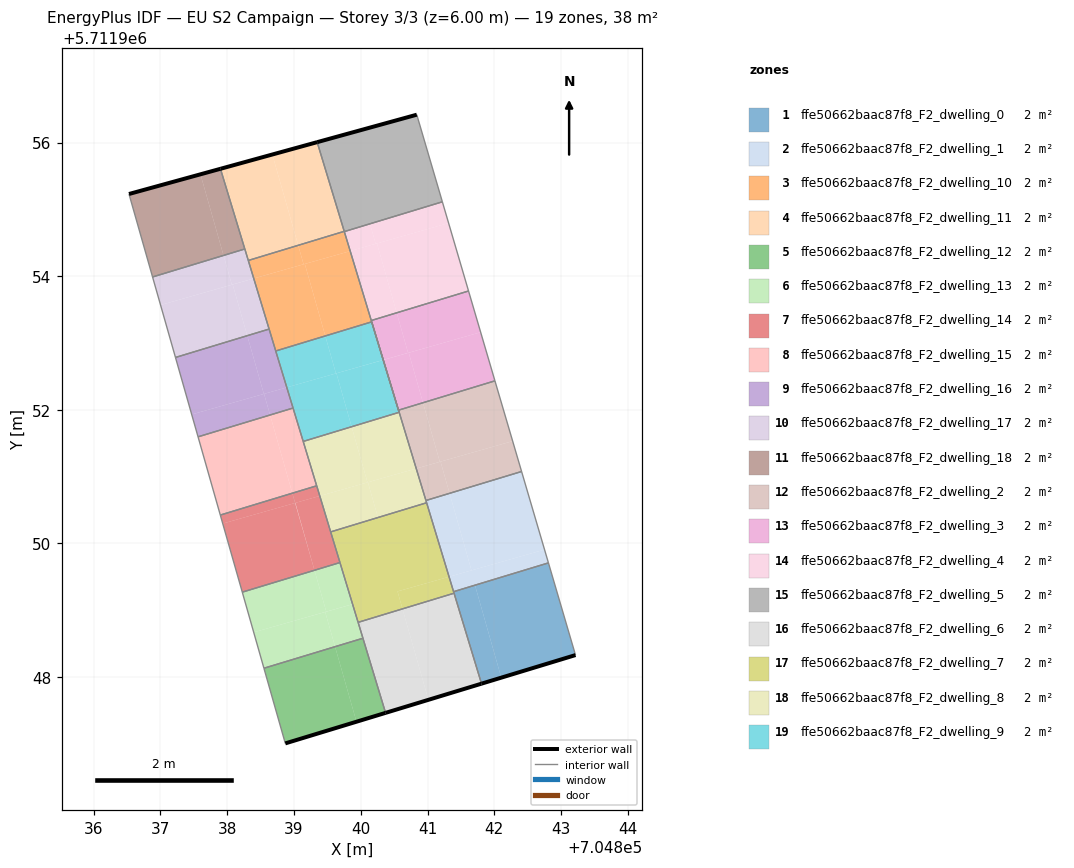
=== STOREY PLAN SPEC (per zone: floor XY polygon, exterior-wall plan segments, windows/doors) ===
zone 1: ffe50662baac87f8_F2_dwelling_0  (2.1 m²)
  floor: (704843.21, 5711948.33) (704842.81, 5711949.71) (704841.71, 5711949.38) (704842.10, 5711947.99)
  floor: (704842.10, 5711947.99) (704841.71, 5711949.38) (704841.39, 5711949.28) (704841.81, 5711947.90)
  exterior wall: (704843.21, 5711948.33) – (704841.81, 5711947.90)  [1.5 m]
  interior walls: 4
zone 2: ffe50662baac87f8_F2_dwelling_1  (2.1 m²)
  floor: (704842.75, 5711949.91) (704842.41, 5711951.08) (704841.33, 5711950.75) (704841.66, 5711949.60)
  floor: (704841.66, 5711949.60) (704841.33, 5711950.75) (704840.98, 5711950.64) (704841.32, 5711949.50)
  floor: (704842.81, 5711949.71) (704842.41, 5711951.08) (704842.75, 5711949.91) (704841.32, 5711949.50) (704841.39, 5711949.28)
  interior walls: 5
zone 3: ffe50662baac87f8_F2_dwelling_10  (2.1 m²)
  floor: (704839.47, 5711953.11) (704839.16, 5711954.18) (704838.40, 5711953.97) (704838.73, 5711952.88)
  floor: (704839.84, 5711954.38) (704839.75, 5711954.67) (704839.06, 5711954.46) (704839.14, 5711954.18) (704839.16, 5711954.18)
  floor: (704840.16, 5711953.32) (704839.84, 5711954.38) (704839.16, 5711954.18) (704839.47, 5711953.11)
  floor: (704839.14, 5711954.18) (704839.06, 5711954.46) (704838.32, 5711954.24) (704838.40, 5711953.97)
  interior walls: 6
zone 4: ffe50662baac87f8_F2_dwelling_11  (2.1 m²)
  floor: (704839.75, 5711954.67) (704839.35, 5711956.01) (704838.68, 5711955.82) (704839.06, 5711954.46)
  floor: (704839.06, 5711954.46) (704838.68, 5711955.82) (704837.90, 5711955.61) (704838.32, 5711954.24)
  exterior wall: (704837.90, 5711955.61) – (704839.35, 5711956.01)  [1.5 m]
  interior walls: 4
zone 5: ffe50662baac87f8_F2_dwelling_12  (1.8 m²)
  floor: (704839.94, 5711947.33) (704839.62, 5711948.45) (704838.55, 5711948.13) (704838.87, 5711947.01)
  floor: (704840.37, 5711947.46) (704840.03, 5711948.58) (704839.62, 5711948.45) (704839.94, 5711947.33)
  exterior wall: (704840.37, 5711947.46) – (704838.87, 5711947.01)  [1.6 m]
  interior walls: 3
zone 6: ffe50662baac87f8_F2_dwelling_13  (1.8 m²)
  floor: (704839.48, 5711948.98) (704839.31, 5711949.60) (704838.23, 5711949.27) (704838.40, 5711948.67)
  floor: (704839.62, 5711948.45) (704839.47, 5711948.97) (704838.40, 5711948.67) (704838.55, 5711948.13)
  floor: (704839.88, 5711949.09) (704839.69, 5711949.71) (704839.31, 5711949.60) (704839.48, 5711948.98)
  floor: (704840.03, 5711948.58) (704839.88, 5711949.09) (704839.47, 5711948.97) (704839.62, 5711948.45)
  interior walls: 5
zone 7: ffe50662baac87f8_F2_dwelling_14  (1.8 m²)
  floor: (704839.69, 5711949.71) (704839.39, 5711950.71) (704839.02, 5711950.61) (704839.31, 5711949.60)
  floor: (704839.02, 5711950.61) (704838.98, 5711950.75) (704837.90, 5711950.43) (704837.94, 5711950.30)
  floor: (704839.31, 5711949.60) (704839.02, 5711950.61) (704837.94, 5711950.30) (704838.23, 5711949.27)
  floor: (704839.39, 5711950.71) (704839.34, 5711950.86) (704838.98, 5711950.75) (704839.02, 5711950.61)
  interior walls: 5
zone 8: ffe50662baac87f8_F2_dwelling_15  (1.8 m²)
  floor: (704838.98, 5711950.75) (704838.64, 5711951.92) (704837.57, 5711951.60) (704837.90, 5711950.43)
  floor: (704839.34, 5711950.86) (704838.99, 5711952.03) (704838.64, 5711951.92) (704838.98, 5711950.75)
  interior walls: 5
zone 9: ffe50662baac87f8_F2_dwelling_16  (1.8 m²)
  floor: (704838.55, 5711952.24) (704838.30, 5711953.11) (704837.23, 5711952.78) (704837.47, 5711951.93)
  floor: (704838.89, 5711952.34) (704838.63, 5711953.21) (704838.30, 5711953.11) (704838.55, 5711952.24)
  floor: (704838.64, 5711951.92) (704838.55, 5711952.24) (704837.47, 5711951.93) (704837.57, 5711951.60)
  floor: (704838.99, 5711952.03) (704838.89, 5711952.34) (704838.55, 5711952.24) (704838.64, 5711951.92)
  interior walls: 5
zone 10: ffe50662baac87f8_F2_dwelling_17  (1.8 m²)
  floor: (704838.07, 5711953.87) (704837.95, 5711954.31) (704836.88, 5711953.99) (704837.00, 5711953.57)
  floor: (704838.30, 5711953.11) (704838.08, 5711953.88) (704837.00, 5711953.57) (704837.23, 5711952.78)
  floor: (704838.63, 5711953.21) (704838.40, 5711953.97) (704838.08, 5711953.88) (704838.30, 5711953.11)
  floor: (704838.40, 5711953.97) (704838.26, 5711954.41) (704837.95, 5711954.31) (704838.07, 5711953.87)
  interior walls: 5
zone 11: ffe50662baac87f8_F2_dwelling_18  (1.8 m²)
  floor: (704838.27, 5711954.41) (704837.90, 5711955.61) (704837.60, 5711955.53) (704837.95, 5711954.31)
  floor: (704837.95, 5711954.31) (704837.60, 5711955.53) (704836.53, 5711955.23) (704836.88, 5711953.99)
  exterior wall: (704836.53, 5711955.23) – (704837.90, 5711955.61)  [1.4 m]
  interior walls: 3
zone 12: ffe50662baac87f8_F2_dwelling_2  (2.1 m²)
  floor: (704842.27, 5711951.53) (704842.01, 5711952.43) (704840.93, 5711952.11) (704841.18, 5711951.22)
  floor: (704842.41, 5711951.08) (704842.27, 5711951.53) (704841.19, 5711951.22) (704841.33, 5711950.75)
  floor: (704841.18, 5711951.22) (704840.93, 5711952.11) (704840.57, 5711952.00) (704840.83, 5711951.12)
  floor: (704841.33, 5711950.75) (704841.19, 5711951.22) (704840.83, 5711951.12) (704840.98, 5711950.64)
  interior walls: 4
zone 13: ffe50662baac87f8_F2_dwelling_3  (2.1 m²)
  floor: (704841.80, 5711953.16) (704841.61, 5711953.78) (704840.54, 5711953.45) (704840.71, 5711952.85) (704840.34, 5711952.75)
  floor: (704842.01, 5711952.43) (704841.80, 5711953.16) (704840.72, 5711952.86) (704840.93, 5711952.11)
  floor: (704840.93, 5711952.11) (704840.72, 5711952.86) (704840.34, 5711952.75) (704840.57, 5711952.00)
  floor: (704840.71, 5711952.85) (704840.54, 5711953.45) (704840.16, 5711953.34) (704840.34, 5711952.75)
  interior walls: 5
zone 14: ffe50662baac87f8_F2_dwelling_4  (2.1 m²)
  floor: (704840.54, 5711953.45) (704840.24, 5711954.49) (704839.84, 5711954.38) (704840.16, 5711953.34)
  floor: (704841.31, 5711954.80) (704841.22, 5711955.11) (704840.14, 5711954.78) (704840.22, 5711954.49)
  floor: (704841.61, 5711953.78) (704841.31, 5711954.80) (704840.24, 5711954.49) (704840.54, 5711953.45)
  floor: (704840.22, 5711954.49) (704840.14, 5711954.78) (704839.75, 5711954.67) (704839.84, 5711954.38)
  interior walls: 4
zone 15: ffe50662baac87f8_F2_dwelling_5  (2.1 m²)
  floor: (704841.22, 5711955.11) (704840.84, 5711956.42) (704839.35, 5711956.01) (704839.75, 5711954.67)
  exterior wall: (704839.35, 5711956.01) – (704840.84, 5711956.42)  [1.5 m]
  interior walls: 3
zone 16: ffe50662baac87f8_F2_dwelling_6  (2.1 m²)
  floor: (704841.81, 5711947.90) (704841.40, 5711949.25) (704840.63, 5711949.02) (704841.01, 5711947.66)
  floor: (704841.01, 5711947.66) (704840.63, 5711949.02) (704839.96, 5711948.82) (704840.37, 5711947.46)
  exterior wall: (704841.81, 5711947.90) – (704840.37, 5711947.46)  [1.5 m]
  interior walls: 4
zone 17: ffe50662baac87f8_F2_dwelling_7  (2.1 m²)
  floor: (704841.40, 5711949.25) (704841.32, 5711949.50) (704840.55, 5711949.28) (704840.63, 5711949.02)
  floor: (704841.32, 5711949.50) (704840.99, 5711950.61) (704839.55, 5711950.17) (704839.96, 5711948.82) (704840.63, 5711949.02) (704840.55, 5711949.28)
  interior walls: 6
zone 18: ffe50662baac87f8_F2_dwelling_8  (2.1 m²)
  floor: (704840.83, 5711951.12) (704840.34, 5711952.75) (704840.57, 5711951.96) (704839.86, 5711951.75) (704840.10, 5711950.91)
  floor: (704840.10, 5711950.91) (704839.86, 5711951.75) (704839.14, 5711951.53) (704839.39, 5711950.71)
  floor: (704840.99, 5711950.61) (704840.98, 5711950.64) (704840.83, 5711951.12) (704840.11, 5711950.92) (704840.26, 5711950.39)
  floor: (704840.26, 5711950.39) (704840.11, 5711950.92) (704839.39, 5711950.71) (704839.55, 5711950.17)
  interior walls: 8
zone 19: ffe50662baac87f8_F2_dwelling_9  (2.1 m²)
  floor: (704840.57, 5711951.96) (704840.34, 5711952.75) (704839.64, 5711952.55) (704839.86, 5711951.75)
  floor: (704839.86, 5711951.75) (704839.64, 5711952.55) (704838.89, 5711952.34) (704839.14, 5711951.53)
  floor: (704839.63, 5711952.55) (704839.47, 5711953.11) (704838.73, 5711952.88) (704838.89, 5711952.34)
  floor: (704840.34, 5711952.75) (704840.16, 5711953.32) (704839.47, 5711953.11) (704839.63, 5711952.55)
  interior walls: 5

=== DERIVED (storey summary) ===
Building: EU S2 Campaign
Storey: 3 of 3  (floor level z = 6.00 m)
Storey gross floor area: 38.2 m²
Zones on this storey: 19
  - ffe50662baac87f8_F2_dwelling_0: floor 2.1 m²; exterior wall 1.5 m (4.4 m²); WWR 0.0%
  - ffe50662baac87f8_F2_dwelling_1: floor 2.1 m²
  - ffe50662baac87f8_F2_dwelling_10: floor 2.1 m²
  - ffe50662baac87f8_F2_dwelling_11: floor 2.1 m²; exterior wall 1.5 m (4.5 m²); WWR 0.0%
  - ffe50662baac87f8_F2_dwelling_12: floor 1.8 m²; exterior wall 1.6 m (4.7 m²); WWR 0.0%
  - ffe50662baac87f8_F2_dwelling_13: floor 1.8 m²
  - ffe50662baac87f8_F2_dwelling_14: floor 1.8 m²
  - ffe50662baac87f8_F2_dwelling_15: floor 1.8 m²
  - ffe50662baac87f8_F2_dwelling_16: floor 1.8 m²
  - ffe50662baac87f8_F2_dwelling_17: floor 1.8 m²
  - ffe50662baac87f8_F2_dwelling_18: floor 1.8 m²; exterior wall 1.4 m (4.3 m²); WWR 0.0%
  - ffe50662baac87f8_F2_dwelling_2: floor 2.1 m²
  - ffe50662baac87f8_F2_dwelling_3: floor 2.1 m²
  - ffe50662baac87f8_F2_dwelling_4: floor 2.1 m²
  - ffe50662baac87f8_F2_dwelling_5: floor 2.1 m²; exterior wall 1.5 m (4.6 m²); WWR 0.0%
  - ffe50662baac87f8_F2_dwelling_6: floor 2.1 m²; exterior wall 1.5 m (4.5 m²); WWR 0.0%
  - ffe50662baac87f8_F2_dwelling_7: floor 2.1 m²
  - ffe50662baac87f8_F2_dwelling_8: floor 2.1 m²
  - ffe50662baac87f8_F2_dwelling_9: floor 2.1 m²
Zone adjacency (shared interzone walls):
  - ffe50662baac87f8_F2_dwelling_0 ↔ ffe50662baac87f8_F2_dwelling_1
  - ffe50662baac87f8_F2_dwelling_0 ↔ ffe50662baac87f8_F2_dwelling_6
  - ffe50662baac87f8_F2_dwelling_0 ↔ ffe50662baac87f8_F2_dwelling_7
  - ffe50662baac87f8_F2_dwelling_1 ↔ ffe50662baac87f8_F2_dwelling_2
  - ffe50662baac87f8_F2_dwelling_1 ↔ ffe50662baac87f8_F2_dwelling_7
  - ffe50662baac87f8_F2_dwelling_1 ↔ ffe50662baac87f8_F2_dwelling_8
  - ffe50662baac87f8_F2_dwelling_10 ↔ ffe50662baac87f8_F2_dwelling_11
  - ffe50662baac87f8_F2_dwelling_10 ↔ ffe50662baac87f8_F2_dwelling_16
  - ffe50662baac87f8_F2_dwelling_10 ↔ ffe50662baac87f8_F2_dwelling_17
  - ffe50662baac87f8_F2_dwelling_10 ↔ ffe50662baac87f8_F2_dwelling_3
  - ffe50662baac87f8_F2_dwelling_10 ↔ ffe50662baac87f8_F2_dwelling_4
  - ffe50662baac87f8_F2_dwelling_10 ↔ ffe50662baac87f8_F2_dwelling_9
  - ffe50662baac87f8_F2_dwelling_11 ↔ ffe50662baac87f8_F2_dwelling_17
  - ffe50662baac87f8_F2_dwelling_11 ↔ ffe50662baac87f8_F2_dwelling_18
  - ffe50662baac87f8_F2_dwelling_11 ↔ ffe50662baac87f8_F2_dwelling_5
  - ffe50662baac87f8_F2_dwelling_12 ↔ ffe50662baac87f8_F2_dwelling_13
  - ffe50662baac87f8_F2_dwelling_12 ↔ ffe50662baac87f8_F2_dwelling_6
  - ffe50662baac87f8_F2_dwelling_13 ↔ ffe50662baac87f8_F2_dwelling_14
  - ffe50662baac87f8_F2_dwelling_13 ↔ ffe50662baac87f8_F2_dwelling_6
  - ffe50662baac87f8_F2_dwelling_13 ↔ ffe50662baac87f8_F2_dwelling_7
  - ffe50662baac87f8_F2_dwelling_14 ↔ ffe50662baac87f8_F2_dwelling_15
  - ffe50662baac87f8_F2_dwelling_14 ↔ ffe50662baac87f8_F2_dwelling_7
  - ffe50662baac87f8_F2_dwelling_14 ↔ ffe50662baac87f8_F2_dwelling_8
  - ffe50662baac87f8_F2_dwelling_15 ↔ ffe50662baac87f8_F2_dwelling_16
  - ffe50662baac87f8_F2_dwelling_15 ↔ ffe50662baac87f8_F2_dwelling_8
  - ffe50662baac87f8_F2_dwelling_15 ↔ ffe50662baac87f8_F2_dwelling_9
  - ffe50662baac87f8_F2_dwelling_16 ↔ ffe50662baac87f8_F2_dwelling_17
  - ffe50662baac87f8_F2_dwelling_16 ↔ ffe50662baac87f8_F2_dwelling_9
  - ffe50662baac87f8_F2_dwelling_17 ↔ ffe50662baac87f8_F2_dwelling_18
  - ffe50662baac87f8_F2_dwelling_2 ↔ ffe50662baac87f8_F2_dwelling_3
  - ffe50662baac87f8_F2_dwelling_2 ↔ ffe50662baac87f8_F2_dwelling_8
  - ffe50662baac87f8_F2_dwelling_3 ↔ ffe50662baac87f8_F2_dwelling_4
  - ffe50662baac87f8_F2_dwelling_3 ↔ ffe50662baac87f8_F2_dwelling_8
  - ffe50662baac87f8_F2_dwelling_4 ↔ ffe50662baac87f8_F2_dwelling_5
  - ffe50662baac87f8_F2_dwelling_6 ↔ ffe50662baac87f8_F2_dwelling_7
  - ffe50662baac87f8_F2_dwelling_7 ↔ ffe50662baac87f8_F2_dwelling_8
  - ffe50662baac87f8_F2_dwelling_8 ↔ ffe50662baac87f8_F2_dwelling_9